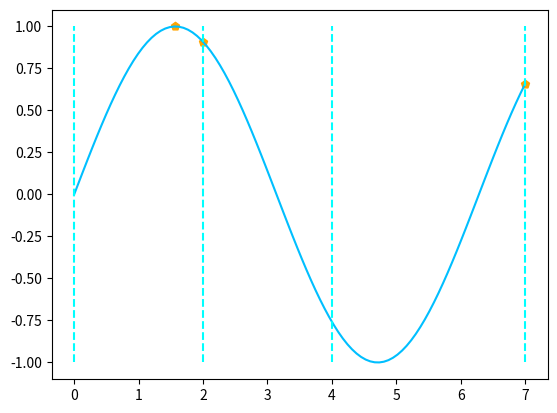

Source code (Python):
from typing import Sequence, Optional

import numpy as np
import pandas as pd
from tqdm import trange

DTYPE = np.float32
EPS = np.finfo(DTYPE).eps


class ParticleSwarmOpt:
    """ 粒子群优化器
        :param n: 粒子群规模
        :param lr: 学习率
        :param well_radio: 优粒子百分比
        :param best_unit: 已知最优个体"""

    def __init__(self,
                 n: int,
                 lr: float = 1.,
                 well_radio: float = 0.15,
                 best_unit: Optional[Sequence] = None):
        # 记录系统参数
        self._n = n
        self._well_size = max(2, round(n * well_radio))
        self._lr = lr
        # 记录最优个体
        if best_unit:
            self.best_unit = np.array(best_unit, dtype=DTYPE)[0]
            self.best_fitness = self.fitness(self.best_unit[None])
        else:
            self.best_unit = None
            self.best_fitness = - np.inf
        # 记录不产生最优个体的次数
        self._angry = 0
        # 生成粒子群
        self.particle = self.generate(self._n)
        if isinstance(self.best_unit, np.ndarray): self.particle[0] = self.best_unit
        self.inertia = np.zeros_like(self.particle)
        self.log = []

    def generate(self, n: int) -> np.ndarray:
        """ 产生指定规模的群体"""
        raise NotImplementedError

    def fitness(self, particle: np.ndarray) -> np.ndarray:
        """ 适应度函数 (max -> best)"""
        raise NotImplementedError

    def revisal(self):
        """ 粒子修正 (e.g., 越界处理)"""
        return

    def fit(self, epochs: int,
            patience: int = np.inf,
            inertia_weight: float = 0.5,
            random_epochs_percent: float = 0.4,
            prefix="PSO-fit") -> float:
        """ :param epochs: 训练轮次
            :param patience: 允许搜索无进展的次数
            :param inertia_weight: 惯性权值
            :param random_epochs_percent: 随机搜索轮次百分比"""
        # 随机搜索轮次数
        random_epochs = int(random_epochs_percent * epochs)
        pbar = trange(epochs)
        for i in pbar:
            # 粒子互相影响下产生的移动量
            move_pace = self._move_pace()
            # 收敛检测
            if self._angry == patience: break
            # 根据轮次生成随机移动量, 随机缩放比例: [-1, 1]
            if i < random_epochs:
                self._angry = 0
                move_pace *= np.random.uniform(-1, 1, self.particle.shape)
            # 移动粒子: 吸引力 + 惯量 * 系数
            self.particle += (move_pace + inertia_weight * self.inertia) * self._lr
            self.inertia = move_pace
            # 群体补全
            need = self._n - len(self.particle)
            if need:
                self.particle = np.concatenate([self.particle, self.generate(need)], axis=0)
                self.inertia = np.concatenate([self.inertia, np.zeros([need, self.particle.shape[-1]])], axis=0)
            # 展示进度
            pbar.set_description((f"%-10s" + "%-10.4g") % (prefix, self.best_fitness))
        pbar.close()
        return self.best_unit, pd.DataFrame(self.log, columns=["fit-best", "fit-mean", "fit-std", "n-unique"])

    def _particle_slice(self, cond: np.ndarray) -> None:
        """ 粒子切片"""
        self.particle = self.particle[cond]
        self.inertia = self.inertia[cond]

    def _sort_unique(self):
        self.revisal()
        # 去除无限值
        fitness = np.array(self.fitness(self.particle), dtype=DTYPE)
        cond = np.isfinite(fitness)
        self._particle_slice(cond)
        fitness = fitness[cond]
        # 重叠检测
        order = np.argsort(fitness)[::-1]
        for i in range(len(order)):
            for j in range(i + 1, len(order)):
                if fitness[order[i]] == fitness[order[j]] and np.all(
                        self.particle[order[i]] == self.particle[order[j]]):
                    order[i] = -1
                    break
        # 应用排序结果
        order = order[order != -1]
        self._particle_slice(order)
        return fitness[order]

    def _fitness_factor(self) -> np.ndarray:
        """ 适应度因子"""
        fitness = self._sort_unique()
        # 更新全局最优的个体
        if fitness[0] > self.best_fitness:
            self._angry = 0
            self.best_fitness = fitness[0]
            self.best_unit = self.particle[0].copy()
        else:
            self._angry += 1
        self.log.append([fitness[0], fitness.mean(), fitness.std(), len(fitness)])
        # 只保留优粒子的适应度
        well_bound = np.sort(fitness)[- self._well_size]
        fitness = np.maximum(np.append(fitness, self.best_fitness) - well_bound, 0)
        fitness /= fitness.max() + EPS
        # 削弱最优适应度的影响力
        fitness[-1] = 1.1 - fitness[:-1].max()
        return fitness

    def _move_pace(self) -> np.ndarray:
        """ 根据 距离、适应度 产生的移动量"""
        fitness_factor = self._fitness_factor()
        # 粒子间的距离
        direct = np.append(self.particle, self.best_unit[None], axis=0) - self.particle[:, None]
        dist = np.square(direct).sum(axis=-1)
        # 归一化: 距离因子
        dist_max = dist.max(axis=1, keepdims=True)
        dist_factor = (dist_max - dist) / dist_max
        # 粒子间的影响力
        influence = fitness_factor * dist_factor
        return (direct * influence[..., None]).sum(axis=1)


class RangeOpt(ParticleSwarmOpt):
    """ 产生给定范围内的粒子群"""
    coord_range = None

    def generate(self, n: int) -> np.ndarray:
        """ 产生指定规模的群体"""
        x = np.random.random([n, len(self.coord_range)])
        return x * (self.coord_range[:, 1] - self.coord_range[:, 0]) + self.coord_range[:, 0]

    def revisal(self):
        """ 越界处理"""
        for j, (amin, amax) in enumerate(self.coord_range):
            self.particle[:, j] = np.clip(self.particle[:, j], a_min=amin, a_max=amax)


if __name__ == "__main__":
    import matplotlib.pyplot as plt

    # 定义 3 个自变量的范围
    COORD_RANGE = [0, 2], [2, 4], [4, 7]


    class My_PSO(RangeOpt):
        coord_range = np.array(COORD_RANGE, dtype=DTYPE)

        def fitness(self, particle):
            return np.sin(particle).sum(axis=-1)


    # 绘制正弦函数
    t = np.linspace(0, 7, 100)
    plt.plot(t, np.sin(t), color="deepskyblue")
    # 绘制自变量边界
    for bound in set(sum(COORD_RANGE, [])):
        plt.plot([bound] * 2, [-1, 1], color="aqua", linestyle="--")

    # 重写粒子群优化器, 并初始化
    pso = My_PSO(50)
    best, log = pso.fit(10)
    print(log)
    # 绘制最优解
    plt.scatter(best, np.sin(best), marker="p", c="orange")
    plt.show()
